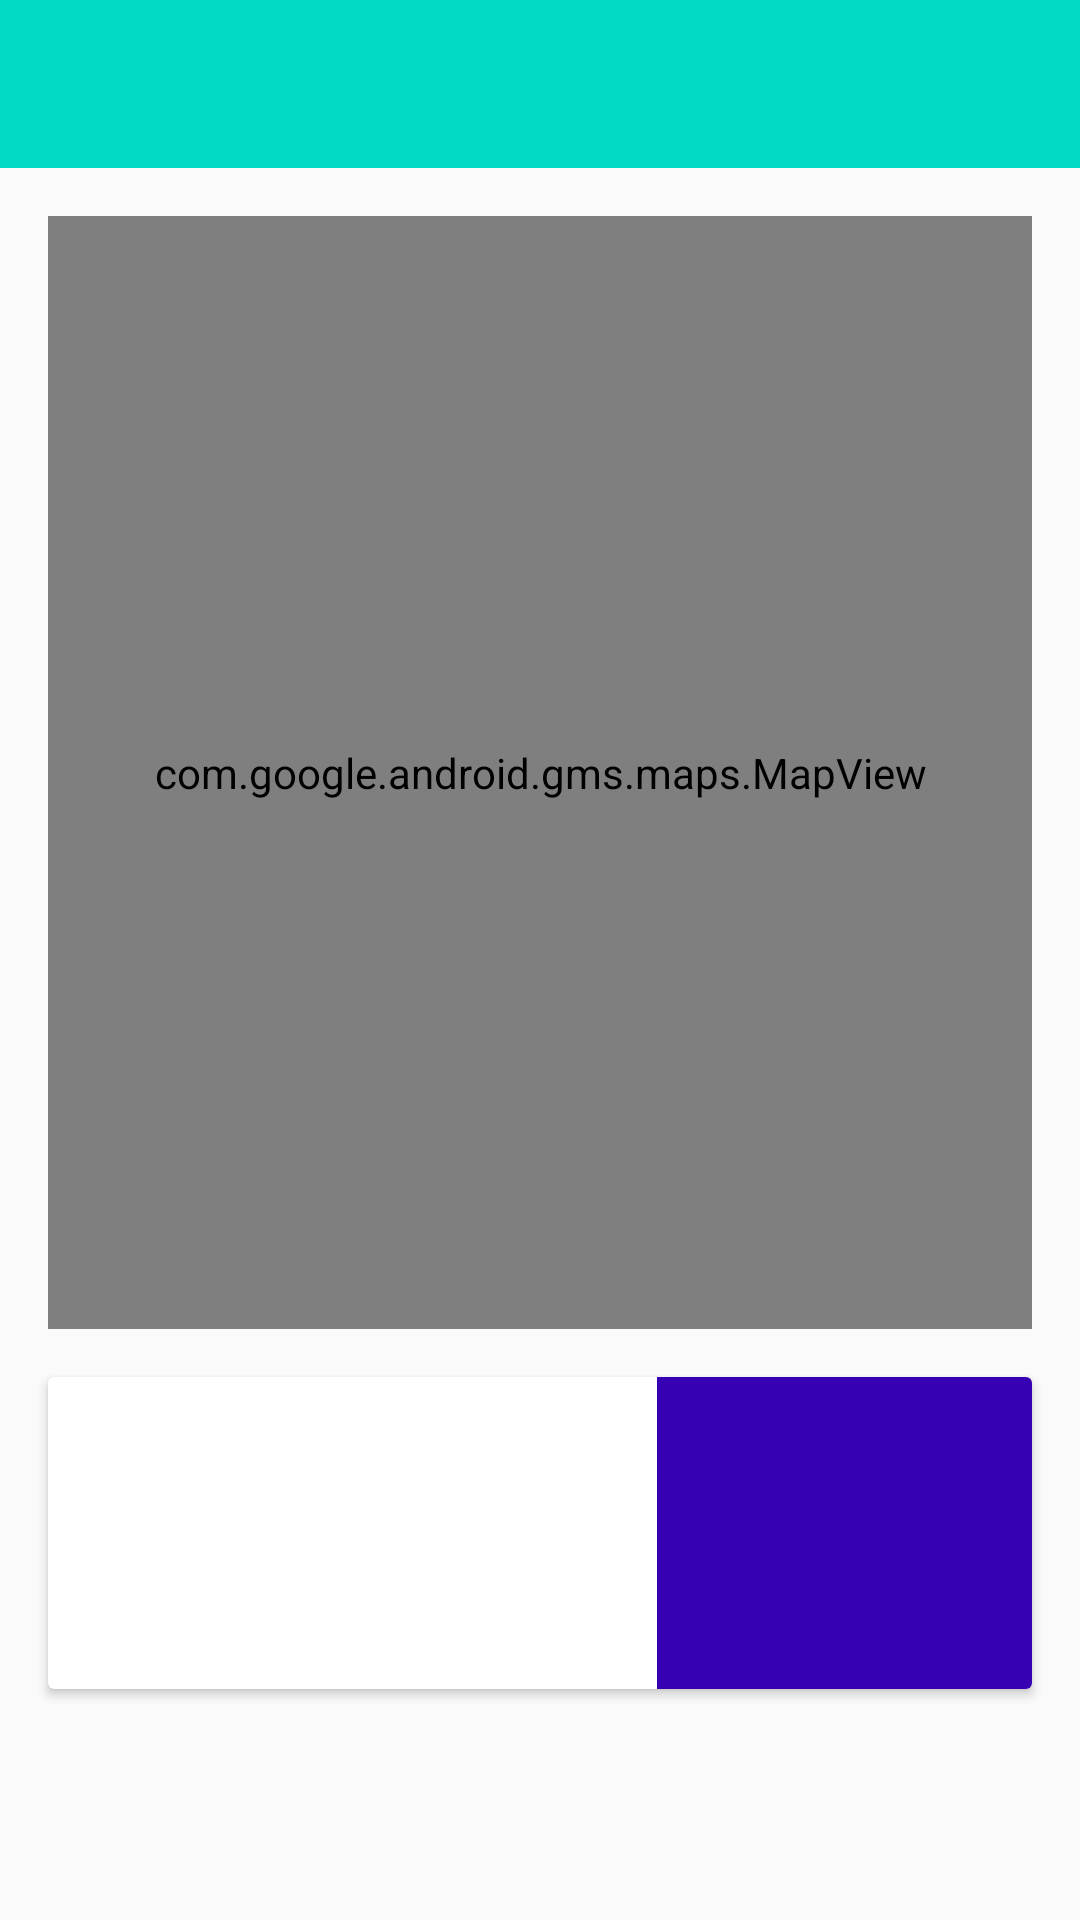

The Android layout XML behind this screen, and the referenced resources:
<!-- AndroidManifest.xml: application theme AppTheme -->
<!-- res/layout/activity_placemark_maps.xml -->
<?xml version="1.0" encoding="utf-8"?>
<android.support.design.widget.CoordinatorLayout xmlns:android="http://schemas.android.com/apk/res/android"
  xmlns:app="http://schemas.android.com/apk/res-auto"
  xmlns:tools="http://schemas.android.com/tools"
  android:layout_width="match_parent"
  android:layout_height="match_parent">

  <android.support.design.widget.AppBarLayout
    android:layout_width="match_parent"
    android:layout_height="wrap_content"
    android:background="@color/colorAccent"
    android:fitsSystemWindows="true"
    app:elevation="0dip"
    app:theme="@style/ThemeOverlay.AppCompat.Dark.ActionBar">

  <android.support.v7.widget.Toolbar
    android:id="@+id/toolbarMaps"
    android:layout_width="match_parent"
    android:layout_height="wrap_content"
    app:titleTextColor="@color/colorPrimary"/>

  </android.support.design.widget.AppBarLayout>

  <include layout="@layout/content_placemark_maps" />

</android.support.design.widget.CoordinatorLayout>
<!-- res/layout/content_placemark_maps.xml (included above) -->
<?xml version="1.0" encoding="utf-8"?>
<android.support.constraint.ConstraintLayout xmlns:android="http://schemas.android.com/apk/res/android"
  xmlns:app="http://schemas.android.com/apk/res-auto"
  xmlns:tools="http://schemas.android.com/tools"
  android:layout_width="match_parent"
  android:layout_height="match_parent"
  app:layout_behavior="@string/appbar_scrolling_view_behavior"
  tools:showIn="@layout/activity_placemark_maps">

  <android.support.v7.widget.CardView
    android:id="@+id/cardView"
    android:layout_width="0dp"
    android:layout_height="104dp"
    android:layout_marginStart="16dp"
    android:layout_marginLeft="16dp"
    android:layout_marginTop="16dp"
    android:layout_marginEnd="16dp"
    android:layout_marginRight="16dp"
    app:layout_constraintEnd_toEndOf="parent"
    app:layout_constraintHorizontal_bias="0.5"
    app:layout_constraintStart_toEndOf="@+id/mapView"
    app:layout_constraintStart_toStartOf="parent"
    app:layout_constraintTop_toBottomOf="@+id/mapView" >

    <android.support.constraint.ConstraintLayout
      android:layout_width="match_parent"
      android:layout_height="match_parent">

      <ImageView
        android:id="@+id/imageView"
        android:layout_width="125dp"
        android:layout_height="0dp"
        app:layout_constraintBottom_toBottomOf="parent"
        app:layout_constraintEnd_toEndOf="parent"
        app:layout_constraintTop_toTopOf="parent"
        app:layout_constraintVertical_bias="0.0"
        app:srcCompat="@color/colorPrimaryDark" />

      <TextView
        android:id="@+id/currentTitle"
        android:layout_width="wrap_content"
        android:layout_height="0dp"
        android:layout_marginStart="24dp"
        android:layout_marginLeft="24dp"
        android:layout_marginTop="24dp"
        android:textSize="18sp"
        app:layout_constraintStart_toStartOf="parent"
        app:layout_constraintTop_toTopOf="parent" />

      <TextView
        android:id="@+id/currentDescription"
        android:layout_width="wrap_content"
        android:layout_height="0dp"
        android:layout_marginStart="24dp"
        android:layout_marginLeft="24dp"
        android:layout_marginTop="8dp"
        android:layout_marginBottom="24dp"
        app:layout_constraintBottom_toBottomOf="parent"
        app:layout_constraintStart_toStartOf="parent"
        app:layout_constraintTop_toBottomOf="@+id/currentTitle" />
    </android.support.constraint.ConstraintLayout>
  </android.support.v7.widget.CardView>

  <com.google.android.gms.maps.MapView
    android:id="@+id/mapView"
    android:layout_width="0dp"
    android:layout_height="371dp"
    android:layout_marginStart="16dp"
    android:layout_marginLeft="16dp"
    android:layout_marginTop="16dp"
    android:layout_marginEnd="16dp"
    android:layout_marginRight="16dp"
    app:layout_constraintEnd_toEndOf="parent"
    app:layout_constraintHorizontal_bias="0.5"
    app:layout_constraintStart_toEndOf="@+id/cardView"
    app:layout_constraintStart_toStartOf="parent"
    app:layout_constraintTop_toTopOf="parent" />
</android.support.constraint.ConstraintLayout>
<!-- resources referenced by this layout -->
<resources>
  <style name="AppTheme" parent="Theme.AppCompat.Light.NoActionBar">
      
      <item name="colorPrimary">@color/colorPrimary</item>
      <item name="colorPrimaryDark">@color/colorPrimaryDark</item>
      <item name="colorAccent">@color/colorAccent</item>
    </style>
  <!-- not gathered from this repository: default colours our renderer supplied (Android Studio template values) -->
  <color name="colorPrimary">#FF6200EE</color>
  <color name="colorPrimaryDark">#FF3700B3</color>
  <color name="colorAccent">#FF03DAC5</color>
</resources>
